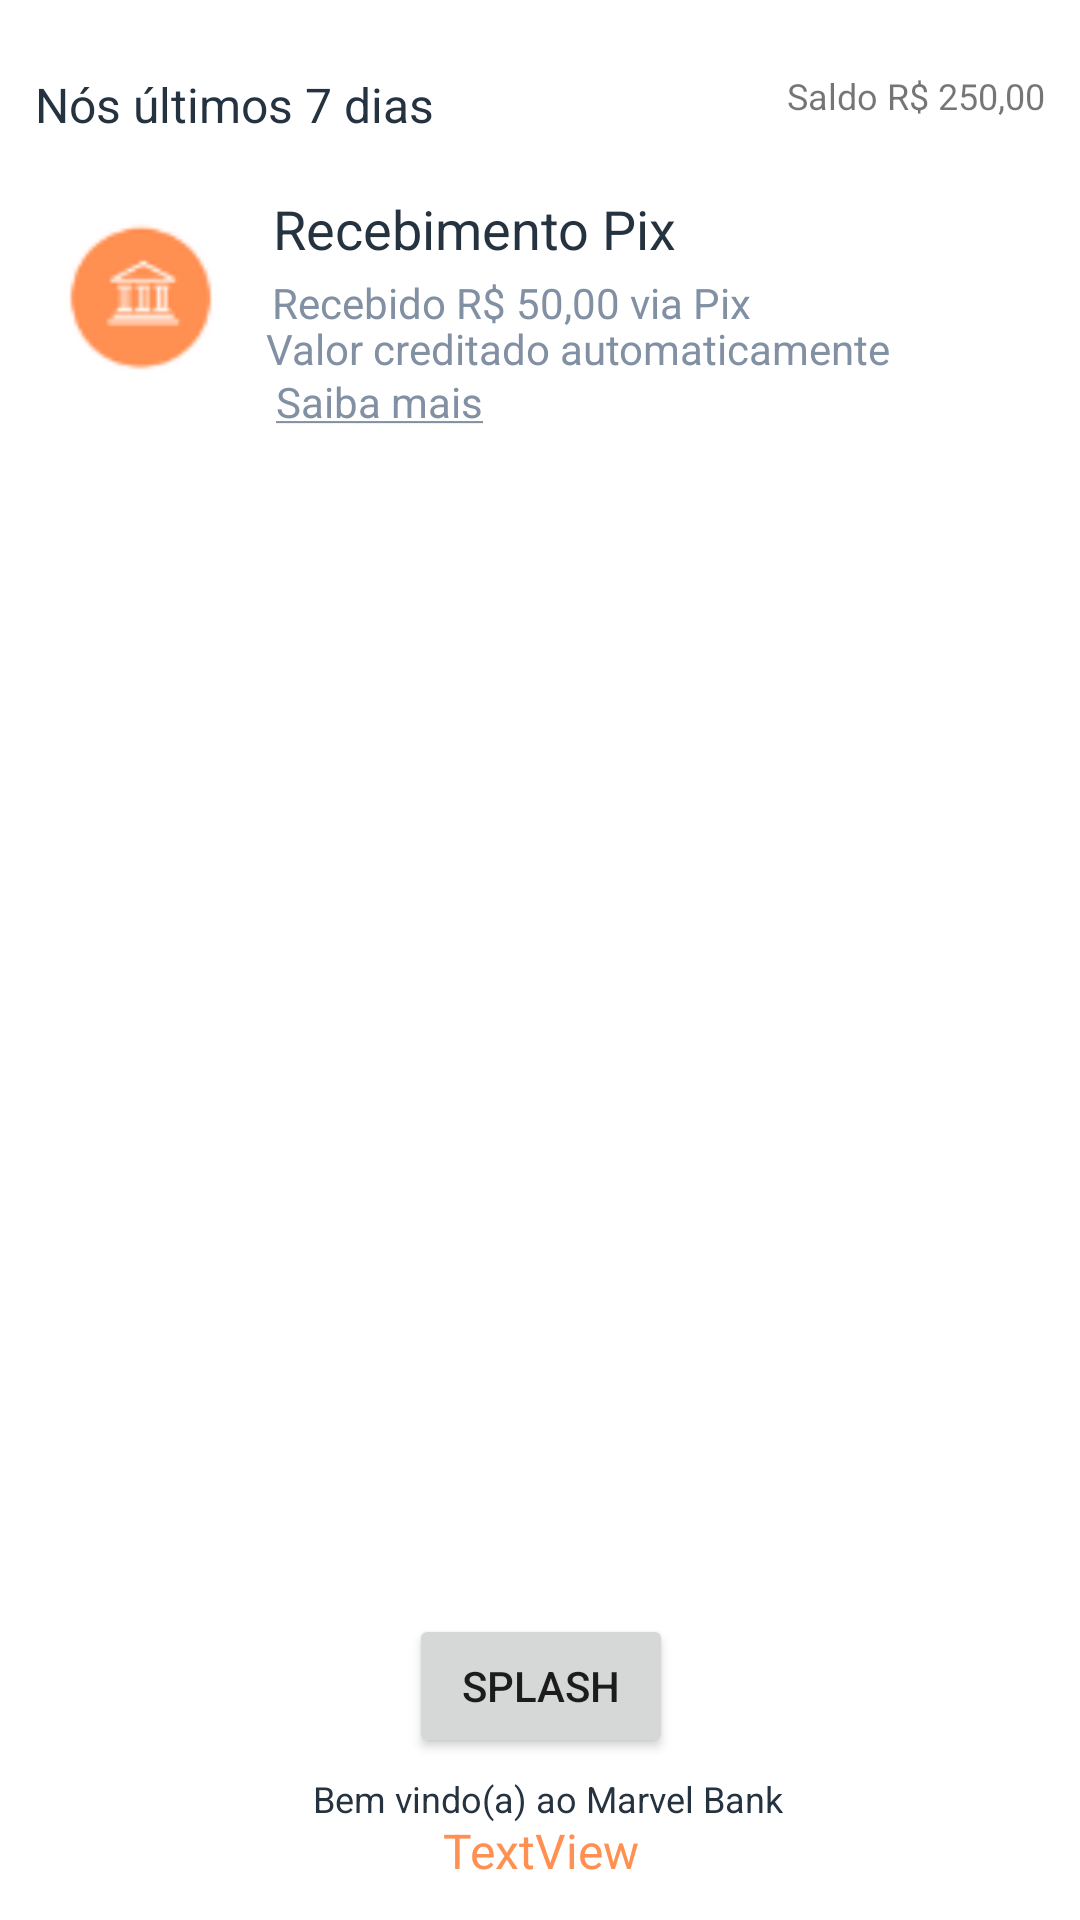

Reconstruct the res/layout file that produces this screen, plus the resources it refers to.
<!-- AndroidManifest.xml: application theme Theme.MarvelBank -->
<!-- res/layout/activity_abstract.xml -->
<?xml version="1.0" encoding="utf-8"?>
<androidx.constraintlayout.widget.ConstraintLayout xmlns:android="http://schemas.android.com/apk/res/android"
    xmlns:app="http://schemas.android.com/apk/res-auto"
    xmlns:tools="http://schemas.android.com/tools"
    android:layout_width="match_parent"
    android:layout_height="match_parent"
    tools:context=".AbstractActivity">

    <TextView
        android:id="@+id/textView5"
        android:layout_width="wrap_content"
        android:layout_height="wrap_content"
        android:text="@string/app_abstract_cc"
        android:textColor="@color/silver_over"
        android:textFontWeight="700"
        android:textSize="16sp"
        app:layout_constraintBottom_toBottomOf="parent"
        app:layout_constraintEnd_toStartOf="@+id/textView8"
        app:layout_constraintHorizontal_bias="0.091"
        app:layout_constraintStart_toStartOf="parent"
        app:layout_constraintTop_toTopOf="parent"
        app:layout_constraintVertical_bias="0.039" />

    <TextView
        android:id="@+id/textView8"
        android:layout_width="wrap_content"
        android:layout_height="wrap_content"
        android:text="@string/app_abstract_cash"
        android:textSize="12sp"
        app:layout_constraintBottom_toBottomOf="parent"
        app:layout_constraintEnd_toEndOf="parent"
        app:layout_constraintHorizontal_bias="0.958"
        app:layout_constraintStart_toStartOf="parent"
        app:layout_constraintTop_toTopOf="parent"
        app:layout_constraintVertical_bias="0.038" />

    <ImageView
        android:id="@+id/imageView"
        android:layout_width="62dp"
        android:layout_height="70dp"
        app:layout_constraintBottom_toBottomOf="parent"
        app:layout_constraintEnd_toEndOf="parent"
        app:layout_constraintHorizontal_bias="0.051"
        app:layout_constraintStart_toStartOf="parent"
        app:layout_constraintTop_toTopOf="parent"
        app:layout_constraintVertical_bias="0.112"
        app:srcCompat="@drawable/icon" />

    <TextView
        android:id="@+id/textView10"
        android:layout_width="wrap_content"
        android:layout_height="wrap_content"
        android:text="@string/app_abstract_transferent"
        android:textColor="@color/silver_text"
        android:textSize="14sp"
        app:layout_constraintBottom_toBottomOf="parent"
        app:layout_constraintEnd_toEndOf="parent"
        app:layout_constraintHorizontal_bias="0.109"
        app:layout_constraintStart_toEndOf="@+id/imageView"
        app:layout_constraintTop_toTopOf="parent"
        app:layout_constraintVertical_bias="0.147" />

    <TextView
        android:id="@+id/textView12"
        android:layout_width="wrap_content"
        android:layout_height="wrap_content"
        android:text="@string/app_abstract_more"
        android:textColor="@color/silver_text"
        android:textSize="14sp"
        app:layout_constraintBottom_toBottomOf="parent"
        app:layout_constraintEnd_toEndOf="parent"
        app:layout_constraintHorizontal_bias="0.069"
        app:layout_constraintStart_toEndOf="@+id/imageView"
        app:layout_constraintTop_toTopOf="parent"
        app:layout_constraintVertical_bias="0.2" />

    <TextView
        android:id="@+id/textView11"
        android:layout_width="wrap_content"
        android:layout_height="wrap_content"
        android:text="@string/app_abstract_transferent_send"
        android:textColor="@color/silver_text"
        android:textSize="14sp"
        app:layout_constraintBottom_toBottomOf="parent"
        app:layout_constraintEnd_toEndOf="parent"
        app:layout_constraintHorizontal_bias="0.153"
        app:layout_constraintStart_toEndOf="@+id/imageView"
        app:layout_constraintTop_toTopOf="parent"
        app:layout_constraintVertical_bias="0.172" />

    <TextView
        android:id="@+id/textView9"
        android:layout_width="wrap_content"
        android:layout_height="wrap_content"
        android:text="@string/app_abstract_send"
        android:textColor="@color/silver_over"
        android:textFontWeight="700"
        android:textSize="18sp"
        app:layout_constraintBottom_toBottomOf="parent"
        app:layout_constraintEnd_toEndOf="parent"
        app:layout_constraintHorizontal_bias="0.092"
        app:layout_constraintStart_toEndOf="@+id/imageView"
        app:layout_constraintTop_toTopOf="parent"
        app:layout_constraintVertical_bias="0.104" />

    <TextView
        android:id="@+id/usuario_logado"
        android:layout_width="wrap_content"
        android:layout_height="wrap_content"
        android:text="TextView"
        android:textColor="@color/orange_marvel_primary"
        android:textFontWeight="700"
        android:textSize="16sp"
        app:layout_constraintBottom_toBottomOf="parent"
        app:layout_constraintEnd_toEndOf="parent"
        app:layout_constraintHorizontal_bias="0.501"
        app:layout_constraintStart_toStartOf="parent"
        app:layout_constraintTop_toTopOf="parent"
        app:layout_constraintVertical_bias="0.98" />

    <TextView
        android:id="@+id/textView13"
        android:layout_width="wrap_content"
        android:layout_height="wrap_content"
        android:text="@string/app_abstract_welcome"
        android:textColor="@color/silver_over"
        android:textFontWeight="700"
        android:textSize="12sp"
        app:layout_constraintBottom_toBottomOf="parent"
        app:layout_constraintEnd_toEndOf="parent"
        app:layout_constraintHorizontal_bias="0.514"
        app:layout_constraintStart_toStartOf="parent"
        app:layout_constraintTop_toTopOf="parent"
        app:layout_constraintVertical_bias="0.948" />

    <Button
        android:id="@+id/splash"
        android:layout_width="wrap_content"
        android:layout_height="wrap_content"
        android:text="SPLASH"
        app:layout_constraintBottom_toBottomOf="parent"
        app:layout_constraintEnd_toEndOf="parent"
        app:layout_constraintHorizontal_bias="0.501"
        app:layout_constraintStart_toStartOf="parent"
        app:layout_constraintTop_toTopOf="parent"
        app:layout_constraintVertical_bias="0.909" />

</androidx.constraintlayout.widget.ConstraintLayout>
<!-- resources referenced by this layout -->
<resources>
  <color name="orange_marvel_primary">#ff9052</color>
  <color name="silver_over">#253240</color>
  <color name="silver_text">#8290a4</color>
  <!-- drawable icon: png bitmap (drawable, 1669 bytes) -->
  <string name="app_abstract_cash">Saldo R$ 250,00</string>
  <string name="app_abstract_cc">Nós últimos 7 dias</string>
  <string name="app_abstract_more"><u>Saiba mais</u></string>
  <string name="app_abstract_send">Recebimento Pix</string>
  <string name="app_abstract_transferent">Recebido R$ 50,00 via Pix</string>
  <string name="app_abstract_transferent_send">Valor creditado automaticamente</string>
  <string name="app_abstract_welcome">Bem vindo(a) ao Marvel Bank</string>
  <style name="Theme.MarvelBank" parent="Theme.MaterialComponents.DayNight.DarkActionBar">
          <item name="colorPrimary">@color/orange_marvel_primary</item>
          <item name="colorPrimaryVariant">@color/orange_marvel_primary</item>
          <item name="colorOnPrimary">@color/white</item>
          <item name="colorSecondary">@color/white</item>
          <item name="colorSecondaryVariant">@color/orange_marvel_secondary</item>
          <item name="colorOnSecondary">@color/orange_marvel_secondary</item>
          <item name="android:statusBarColor" tools:targetApi="l">?attr/colorPrimaryVariant</item>
      </style>
  <color name="white">#FFFFFFFF</color>
  <color name="orange_marvel_secondary">#ffc452</color>
</resources>
